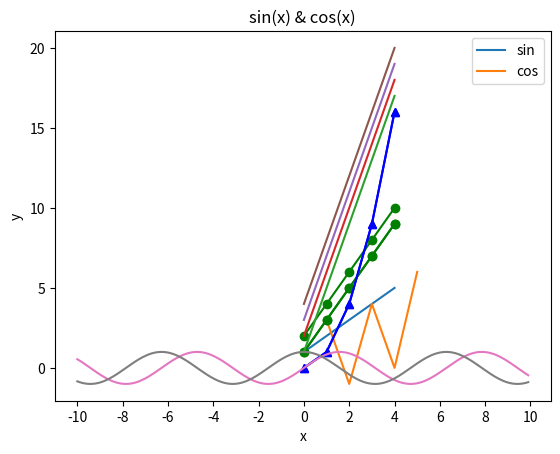

The matplotlib source for this figure:
from matplotlib import pyplot as plt
plt.plot([1, 2, 3, 4, 5])
plt.show()


xs = [1, 2, 3, 4, 5]
ys = [3, -1, 4, 0, 6]
plt.plot(xs, ys)


plt.plot([2, 4, 6, 8, 10], "g-o")

xs = [0, 1, 2, 3, 4] 
y1 = [1, 3, 5, 7, 9] 
y2 = [0, 1, 4, 9, 16] 
plt.plot(xs, y1,"g-o", xs, y2,"b-^")


plt.plot(xs, y1, "g-o")
plt.plot(xs, y2, "b-^")
plt.show()


from matplotlib import pyplot as plt
import numpy as np
data = np.arange(1, 21).reshape(5, 4)
plt.plot(data)


x = np.arange(-10,10,0.1)
y = np.sin(x)
y2 = np.cos(x)
plt.xticks(np.arange(-10,12,2))
plt.xlabel("x")
plt.ylabel("y")
plt.title("sin(x) & cos(x)")
plt.plot(x,y,x,y2)
plt.legend(["sin","cos"])
